Image classification data set "dataset" (dilipraj-dev/AI_Based_Smart_Parking_Occupancy_Detection on GitHub). Class labels (2): occupied, vacant.

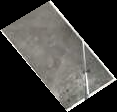
Label: vacant

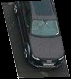
Label: occupied

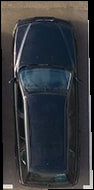
Label: occupied

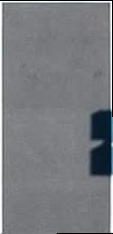
Label: vacant

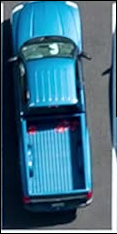
Label: occupied

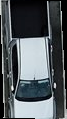
Label: occupied
